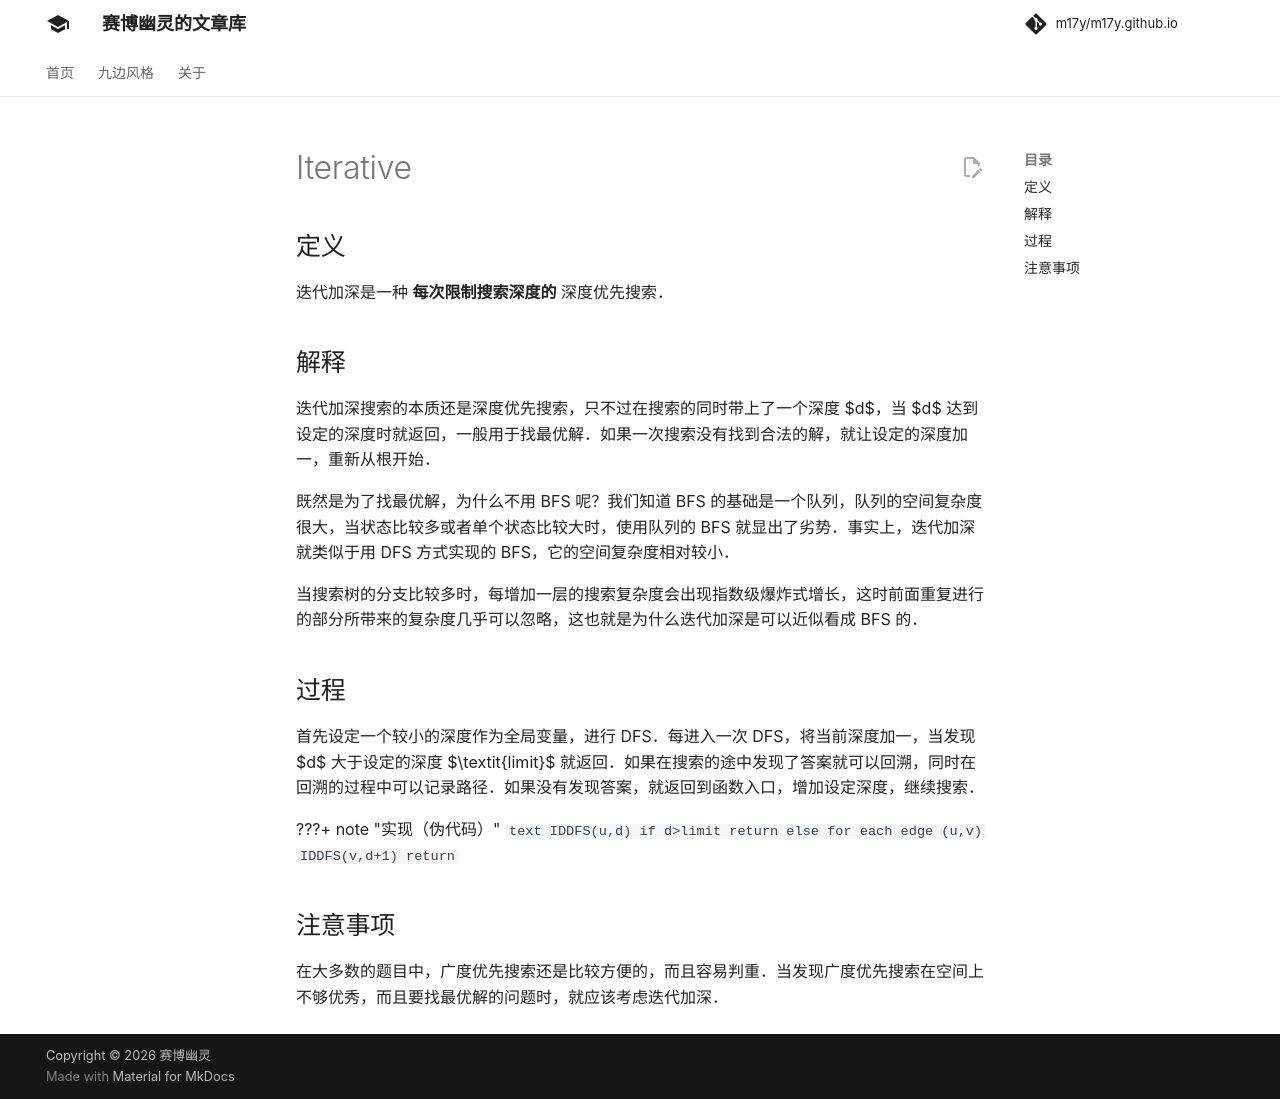

repository: m17y/m17y.github.io · page: search/iterative/index.html · generator: mkdocs

## 定义

迭代加深是一种 **每次限制搜索深度的** 深度优先搜索。

## 解释

迭代加深搜索的本质还是深度优先搜索，只不过在搜索的同时带上了一个深度 $d$，当 $d$ 达到设定的深度时就返回，一般用于找最优解。如果一次搜索没有找到合法的解，就让设定的深度加一，重新从根开始。

既然是为了找最优解，为什么不用 BFS 呢？我们知道 BFS 的基础是一个队列，队列的空间复杂度很大，当状态比较多或者单个状态比较大时，使用队列的 BFS 就显出了劣势。事实上，迭代加深就类似于用 DFS 方式实现的 BFS，它的空间复杂度相对较小。

当搜索树的分支比较多时，每增加一层的搜索复杂度会出现指数级爆炸式增长，这时前面重复进行的部分所带来的复杂度几乎可以忽略，这也就是为什么迭代加深是可以近似看成 BFS 的。

## 过程

首先设定一个较小的深度作为全局变量，进行 DFS。每进入一次 DFS，将当前深度加一，当发现 $d$ 大于设定的深度 $\textit{limit}$ 就返回。如果在搜索的途中发现了答案就可以回溯，同时在回溯的过程中可以记录路径。如果没有发现答案，就返回到函数入口，增加设定深度，继续搜索。

???+ note "实现（伪代码）"
    ```text
    IDDFS(u,d)
        if d>limit
            return
        else
            for each edge (u,v)
                IDDFS(v,d+1)
    return
    ```

## 注意事项

在大多数的题目中，广度优先搜索还是比较方便的，而且容易判重。当发现广度优先搜索在空间上不够优秀，而且要找最优解的问题时，就应该考虑迭代加深。
